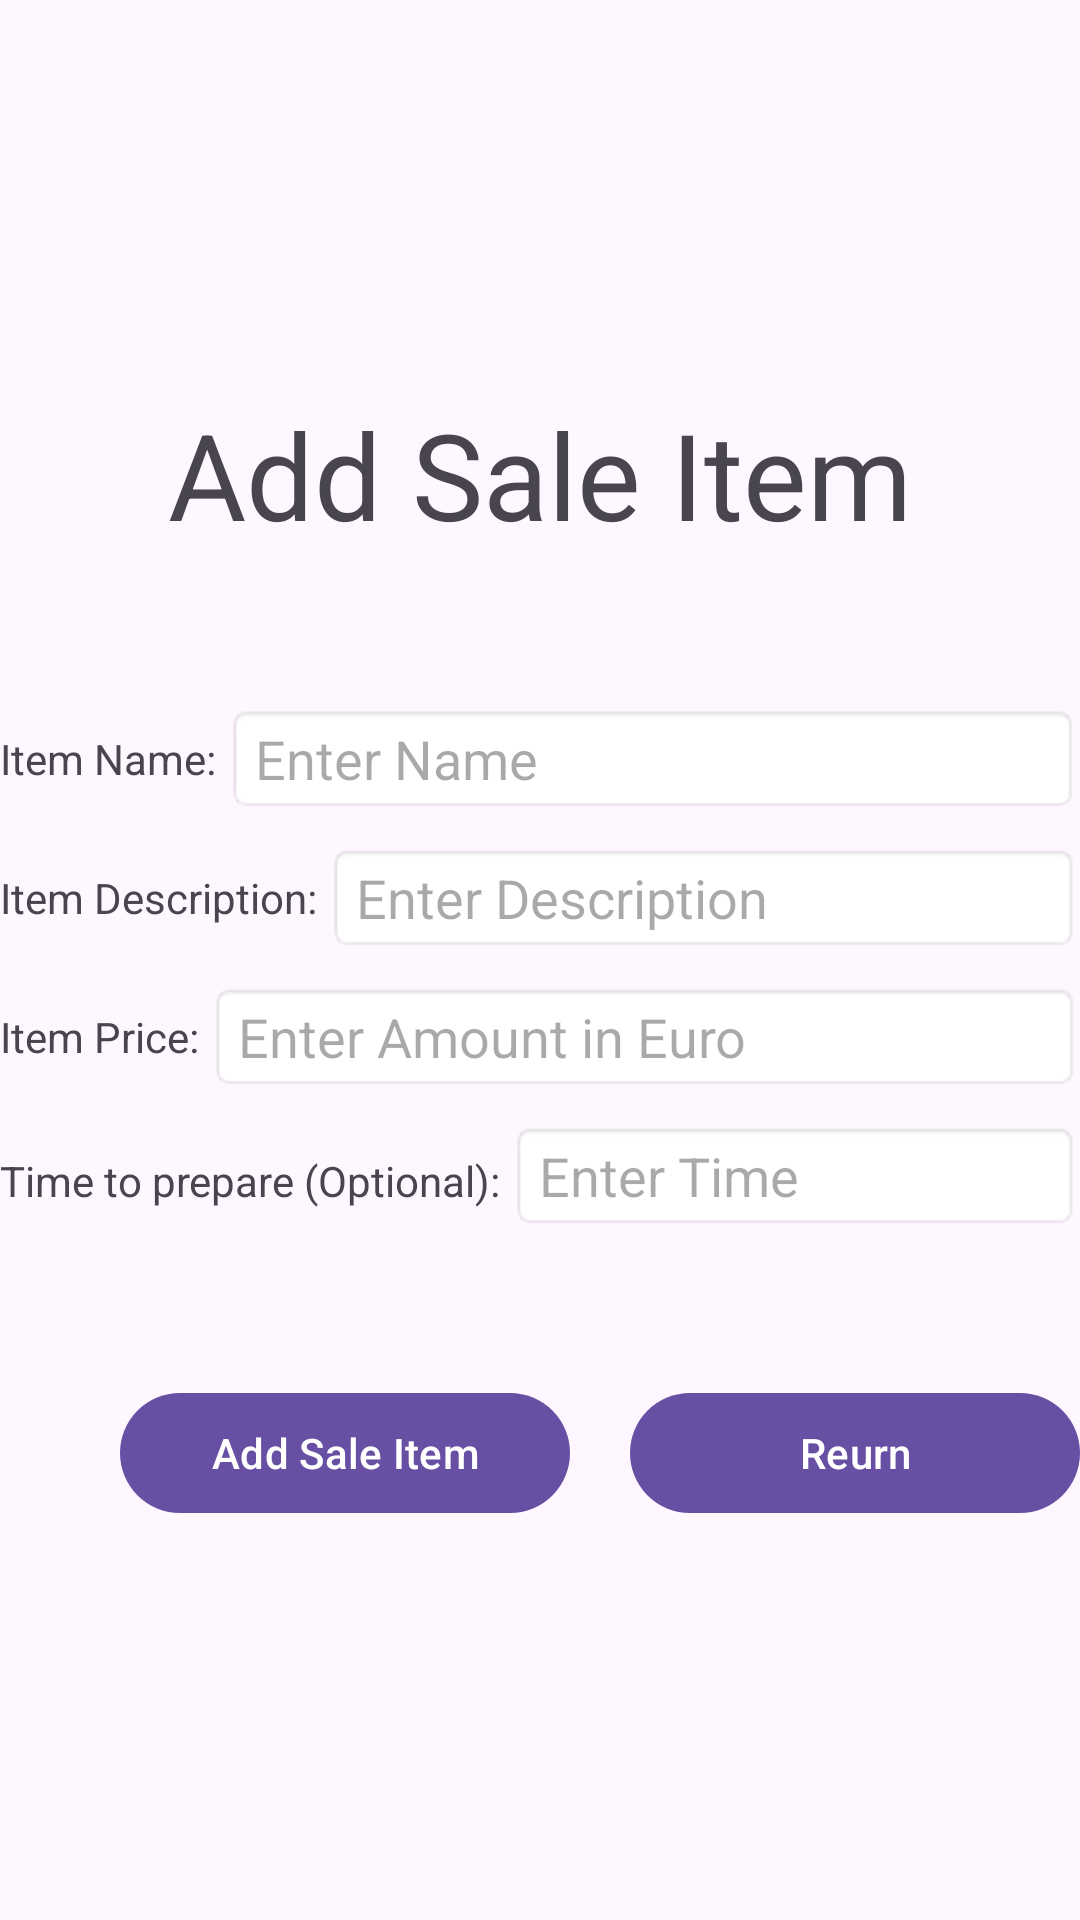

Write the Android layout XML for this screen, with the resource values it uses.
<!-- AndroidManifest.xml: application theme Theme.Cs4048group_007 -->
<!-- res/layout/add_sale_item.xml -->
<?xml version="1.0" encoding="utf-8"?>
<LinearLayout xmlns:android="http://schemas.android.com/apk/res/android"
    xmlns:app="http://schemas.android.com/apk/res-auto"
    xmlns:tools="http://schemas.android.com/tools"
    android:id="@+id/admin_add_sale_item_main"
    android:orientation="vertical"
    android:layout_gravity="center"
    android:gravity="center"
    android:layout_width="match_parent"
    android:layout_height="match_parent">

    <TextView
        android:layout_width="wrap_content"
        android:layout_height="wrap_content"
        android:gravity="start"
        android:text="Add Sale Item"
        android:textSize="40sp"
        android:layout_marginBottom="50dp"/>

    
    <LinearLayout
        android:layout_width="match_parent"
        android:layout_height="wrap_content"
        android:gravity="center"
        android:layout_marginBottom="10dp"
        android:orientation="horizontal">

        <TextView
            android:layout_width="wrap_content"
            android:layout_height="wrap_content"
            android:gravity="start"
            android:text="Item Name: " />

        <EditText
            android:id="@+id/add_item_name"
            android:layout_width="match_parent"
            android:layout_height="wrap_content"
            android:background="@android:drawable/editbox_background"
            android:hint="Enter Name" />
    </LinearLayout>
    
    <LinearLayout
        android:layout_width="match_parent"
        android:layout_marginBottom="10dp"
        android:layout_height="wrap_content"
        android:gravity="center"
        android:orientation="horizontal">

        <TextView
            android:layout_width="wrap_content"
            android:layout_height="wrap_content"
            android:text="Item Description: "/>
        <EditText
            android:id="@+id/add_item_description"
            android:layout_width="match_parent"
            android:layout_height="wrap_content"
            android:background="@android:drawable/editbox_background"
            android:hint="Enter Description"/>
    </LinearLayout>
    <LinearLayout
        android:layout_width="match_parent"
        android:layout_height="wrap_content"
        android:layout_marginBottom="10dp"
        android:gravity="center"
        android:orientation="horizontal">

        <TextView
            android:layout_width="wrap_content"
            android:layout_height="wrap_content"
            android:text="Item Price: " />
        <EditText
            android:id="@+id/add_item_price"
            android:layout_width="match_parent"
            android:layout_height="wrap_content"
            android:background="@android:drawable/editbox_background"
            android:hint="Enter Amount in Euro" />
    </LinearLayout>
    
    <LinearLayout
        android:layout_width="match_parent"
        android:layout_height="wrap_content"
        android:layout_marginBottom="10dp"
        android:orientation="horizontal">
        <TextView
            android:layout_width="wrap_content"
            android:layout_height="wrap_content"
            android:text="Time to prepare (Optional): " />
        <EditText
            android:id="@+id/add_item_time"
            android:layout_width="match_parent"
            android:layout_height="wrap_content"
            android:background="@android:drawable/editbox_background"
            android:hint="Enter Time" />
    </LinearLayout>

    <TextView
        android:id="@+id/add_sale_item_error_message"
        android:layout_width="wrap_content"
        android:layout_height="wrap_content"
        android:textSize="30sp"
        android:textColor="@color/red"
        android:textStyle="bold"
        android:text=""/>

    <LinearLayout
        android:layout_width="match_parent"
        android:layout_height="wrap_content"
        android:orientation="horizontal">
    <Button
        android:id="@+id/submit_sale_item"
        android:layout_width="150dp"
        android:layout_marginLeft="40dp"
        android:layout_marginRight="10dp"
        android:layout_height="wrap_content"
        android:onClick="sendMessage"
        android:text="Add Sale Item"/>

    <Button
        android:id="@+id/return_home"
        android:layout_width="150dp"
        android:layout_marginLeft="10dp"
        android:layout_marginRight="10dp"
        android:layout_height="wrap_content"
        android:text="Reurn"/>

    </LinearLayout>
</LinearLayout>
<!-- resources referenced by this layout -->
<resources>
  <color name="red">#860111</color>
  <style name="Theme.Cs4048group_007" parent="Base.Theme.Cs4048group_007" />
  <style name="Base.Theme.Cs4048group_007" parent="Theme.Material3.DayNight.NoActionBar">
          
          
      </style>
</resources>
